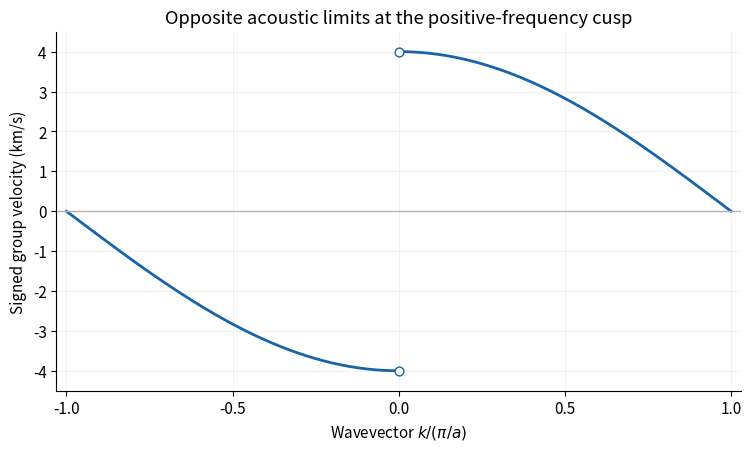

Python code for this plot: (Note: this script raises an exception after producing the figure.)
"""Original exam-solution figure; Python 3.14, numpy and matplotlib."""
from pathlib import Path
import numpy as np
import matplotlib
matplotlib.use('Agg')
import matplotlib.pyplot as plt
plt.rcParams.update({'font.size':11,'axes.spines.top':False,'axes.spines.right':False})

fig,ax=plt.subplots(figsize=(7.4,4.4),constrained_layout=True,facecolor='white')
for side in [-1,1]:
 q=np.linspace(side*1e-6,side,401);ax.plot(q,side*4*np.cos(np.pi*q/2),lw=2,color='#1864ab')
ax.scatter([0,0],[-4,4],s=40,facecolors='white',edgecolors='#1864ab',zorder=3)
ax.axhline(0,color='.7',lw=1);ax.set(xlabel=r'Wavevector $k/(\pi/a)$',ylabel='Signed group velocity (km/s)',title='Opposite acoustic limits at the positive-frequency cusp',xlim=(-1.03,1.03),ylim=(-4.5,4.5));ax.set_xticks([-1,-.5,0,.5,1]);ax.grid(alpha=.16)

fig.savefig(Path.cwd()/Path(__file__).with_suffix('.png').name,dpi=130,facecolor='white',transparent=False)
plt.close(fig)
